Run: headless pygame with SDL's dummy video driver; simulated clock (each Clock.tick advances the game by its frame time, no real sleeping); random seed 0; keys injected as events and as key.get_pressed() state; no mouse input.
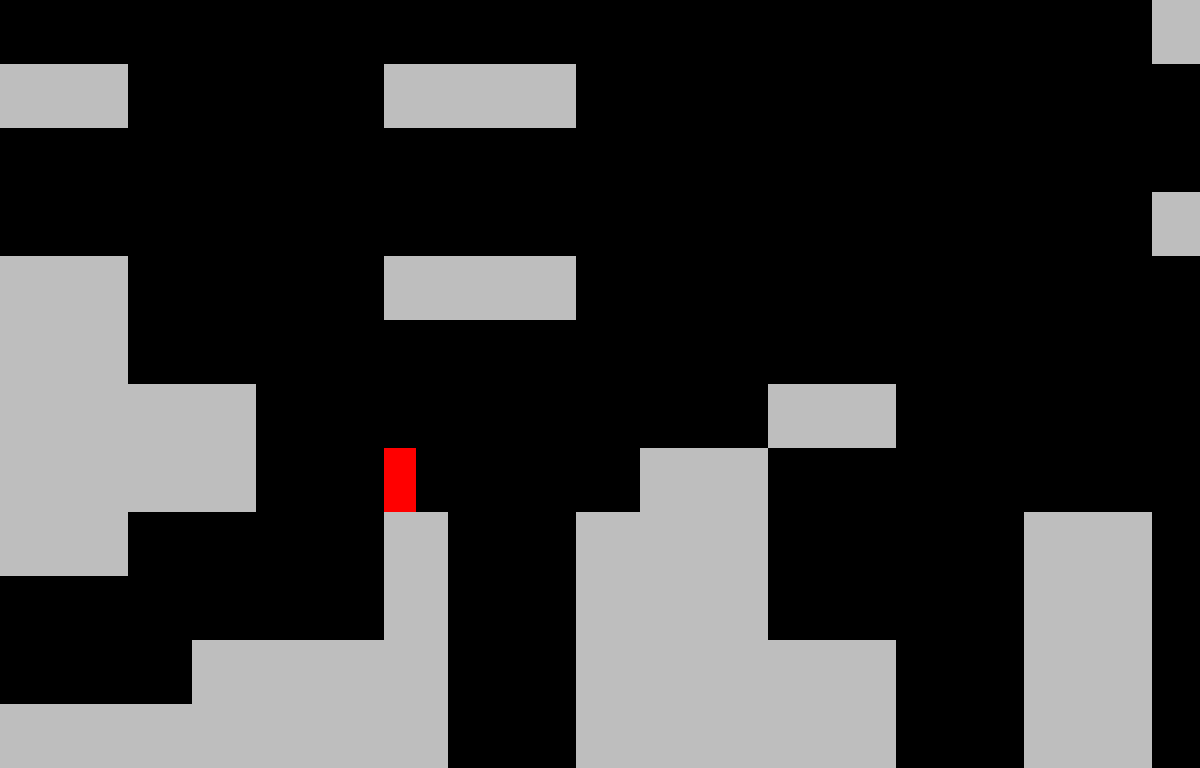
Frame 1 of 4 · flips 1–60 · no input
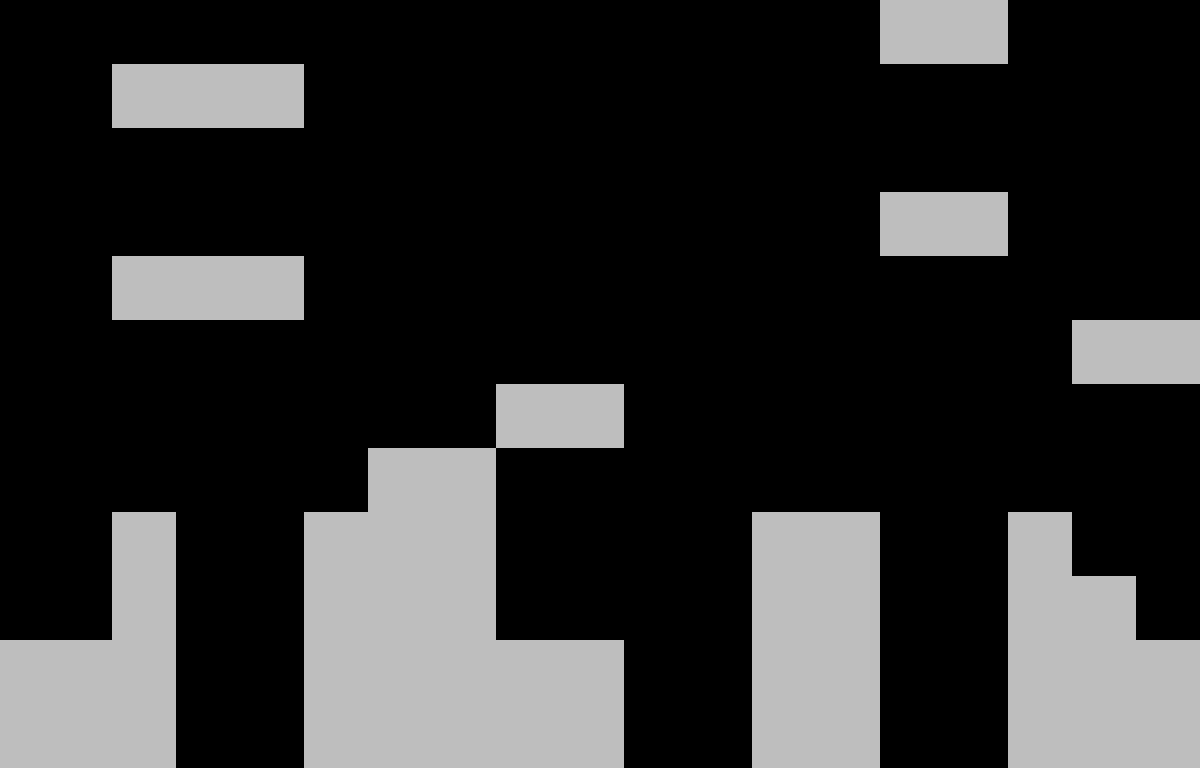
Frame 2 of 4 · flips 61–180 · tapped SPACE, RETURN · held RIGHT (→), D
Frame 3 of 4 · flips 181–300 · held DOWN (↓), S · screen unchanged from frame 2, image omitted
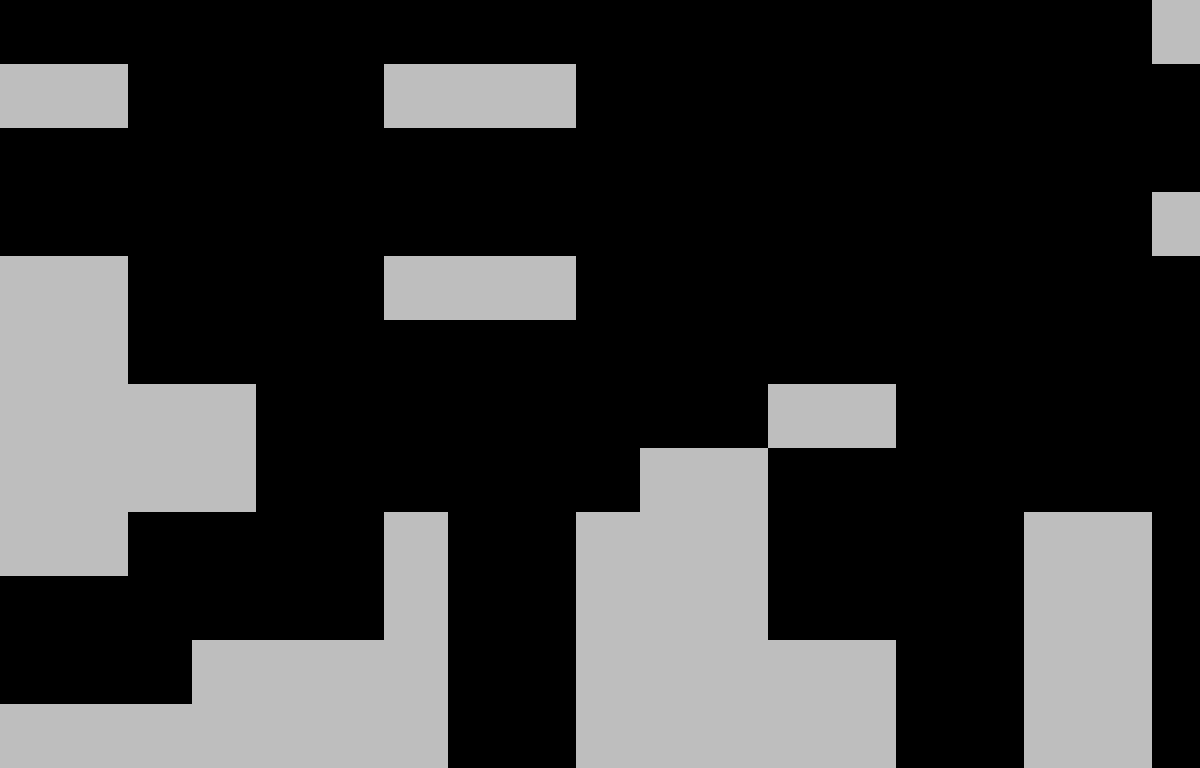
Frame 4 of 4 · flips 301–420 · held LEFT (←), A, UP (↑), W

The pygame program that drew these frames:

import pygame,sys
# Source : https://stackoverflow.com/questions/70297648/basic-camera-system-for-my-pygame-platformer
# Classes
class Game():
    def __init__(self):
        self.level = Level(screen)
        self.status = 'level'

    def run(self):
        if self.status == 'level':
            self.level.run()

class Level:
    def __init__(self,display_surface):
        # Basic setup
        self.setup_level()
        self.display_surface = display_surface

        # Movement
        self.x_shift = 0
        self.y_shift = 0

    def setup_level(self):
        self.tiles = pygame.sprite.Group()
        self.player = pygame.sprite.GroupSingle()
        for row_index,row in enumerate(level_data):
            for col_index,col in enumerate(row):
                x = col_index * tile_size
                y = (row_index * tile_size)# - ((len(level_data) - fov) * tile_size)
                if col == 'X':
                    tile = Tile((x,y))
                    self.tiles.add(tile)
                if col == 'P':
                    player = Player((x,y))
                    self.player.add(player)

    def vertical_movement_collision(self):
        player = self.player.sprite
        player.apply_gravity()

        for sprite in self.tiles.sprites():
            if sprite.rect.colliderect(player.rect):
                if player.direction.y > 0:
                    player.rect.bottom = sprite.rect.top
                    player.on_ground = True
                elif player.direction.y < 0:
                    player.rect.top = sprite.rect.bottom
                player.direction.y = 0

        if player.on_ground and player.direction.y > 1 or player.direction.y < 0:
            player.on_ground = False

    def horizontal_movement_collision(self):
        player = self.player.sprite
        player.rect.x += player.direction.x * player.speed

        for sprite in self.tiles.sprites():
            if sprite.rect.colliderect(player.rect):
                if player.direction.x > 0:
                    player.rect.right = sprite.rect.left
                elif player.direction.x < 0:
                    player.rect.left = sprite.rect.right

    def run(self):
        self.vertical_movement_collision()
        self.horizontal_movement_collision()

        # Tiles
        self.tiles.update(self.x_shift, self.y_shift)
        self.player.update()
        
        map_left   = 0
        map_right  = len(level_data[0])*tile_size
        map_top    = 0
        map_bottom = len(level_data)*tile_size
        
        camera_x = -self.player.sprite.rect.centerx + self.display_surface.get_rect().centerx
        
        if self.player.sprite.rect.centerx < map_left + self.display_surface.get_rect().centerx:
            camera_x = -map_left
        if self.player.sprite.rect.centerx > map_right - self.display_surface.get_rect().centerx:
            camera_x = -(map_right - self.display_surface.get_rect().width)

        camera_y = -self.player.sprite.rect.centery + self.display_surface.get_rect().centery

        if self.player.sprite.rect.centery < map_top + self.display_surface.get_rect().centery:
            camera_y = -map_top
        if self.player.sprite.rect.centery > map_bottom - self.display_surface.get_rect().centery:
            camera_y = -(map_bottom - self.display_surface.get_rect().height)
        
        camera = (camera_x, camera_y) 
        
        for item in self.tiles:
            item.draw(self.display_surface, camera)

        self.player.sprite.draw(self.display_surface, camera)

class Tile(pygame.sprite.Sprite):
    def __init__(self,pos):
        super().__init__()
        self.image = pygame.Surface((tile_size,tile_size))
        self.image.fill('grey')
        self.rect = self.image.get_rect(topleft = pos)
        self.x = self.rect.x
        self.y = self.rect.y

    def update(self, x_shift, y_shift):
        self.x += x_shift
        self.y -= y_shift
        self.rect.topleft = round(self.x), round(self.y)

    def draw(self, screen, camera):
        screen.blit(self.image, self.rect.move(camera))
    
class Player(pygame.sprite.Sprite):
    def __init__(self,pos):
        super().__init__()
        # Image
        self.image = pygame.Surface((32,64))
        self.image.fill('red')
        self.rect = self.image.get_rect(topleft = pos)

        # Movement
        self.direction = pygame.math.Vector2(0,0)
        self.speed = 8
        self.gravity = 0.8
        self.jump_speed = -20

        # Status
        self.on_ground = False

    def get_inputs(self):
        keys = pygame.key.get_pressed()

        if keys[pygame.K_SPACE]:
            self.jump()
        if keys[pygame.K_d] or keys[pygame.K_RIGHT]:
            self.direction.x = 1
        elif keys[pygame.K_a] or keys[pygame.K_LEFT]:
            self.direction.x = -1
        else:
            self.direction.x = 0

    def apply_gravity(self):
        self.direction.y += self.gravity
        self.rect.y += self.direction.y

    def jump(self):
        if self.on_ground:
            self.direction.y = self.jump_speed

    def update(self):
        self.get_inputs()

    def draw(self, screen, camera):
        screen.blit(self.image, self.rect.move(camera))

# --- main ---

pygame.init()

# Settings
tile_size = 64
fov = 12
screen_width = 1200
screen_height = tile_size * fov

level_data = [
'                       ',
'                  XX   ',
'XX    XXX              ',
'                       ',
'                  XX   ',
'XX    XXX              ',
'                       ',
'                  XX   ',
'XX    XXX              ',
'XX                   XX',
'XXXX        XX         ',
'XXXX  P   XX           ',
'XX    X  XXX    XX  X  ',
'      X  XXX    XX  XX ',
'   XXXX  XXXXX  XX  XXX',
'XXXXXXX  XXXXX  XX  XXX']


# Game setup
screen = pygame.display.set_mode((screen_width,screen_height))
pygame.display.set_caption('Platformer')
clock = pygame.time.Clock()
game = Game()

# Main
while True:
    for event in pygame.event.get():
        if event.type == pygame.QUIT:
            pygame.quit()
            sys.exit()
    
    screen.fill('black')
    game.run()

    pygame.display.update()
    clock.tick(60)
